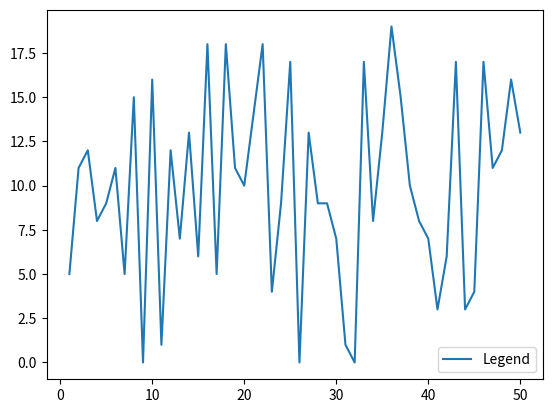

This figure's Python source:
# impoting packages
import numpy as np
import matplotlib.pyplot as plt

# create data
x = np.linspace(1, 50, 50)
np.random.seed(1)
y = np.random.randint(0, 20, 50)

# plot graph
plt.plot(x, y)

# add legend and set position to lower right
plt.legend(['Legend'], loc='lower right')
plt.show()
